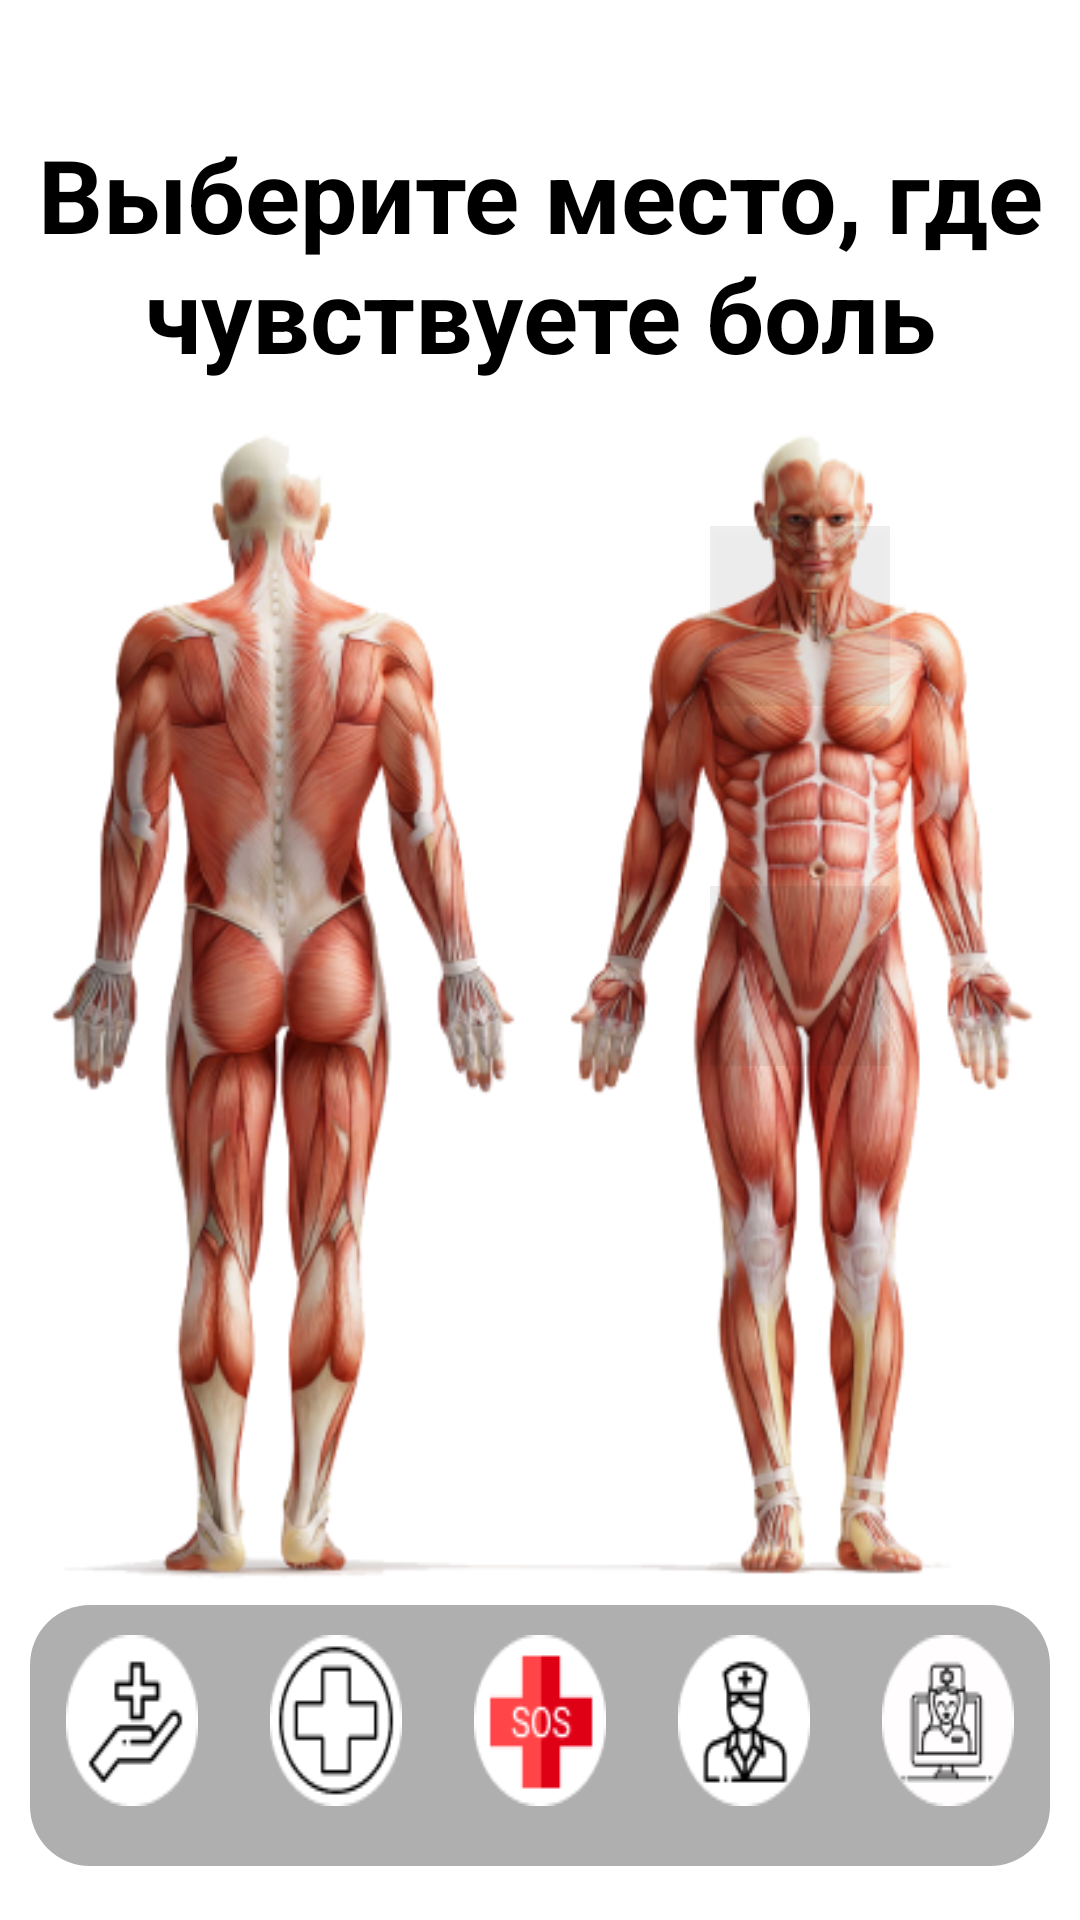

Reconstruct the res/layout file that produces this screen, plus the resources it refers to.
<!-- AndroidManifest.xml: application theme Theme.SashaPopov -->
<!-- res/layout/activity_pain_zone.xml -->
<?xml version="1.0" encoding="utf-8"?>
<androidx.constraintlayout.widget.ConstraintLayout xmlns:android="http://schemas.android.com/apk/res/android"
    xmlns:app="http://schemas.android.com/apk/res-auto"
    xmlns:tools="http://schemas.android.com/tools"
    android:layout_width="match_parent"
    android:layout_height="match_parent"
    android:padding="10dp"
    android:background="@color/white"
    tools:context=".PainZoneActivity">

    <TextView
        android:id="@+id/title_tv"
        android:layout_width="wrap_content"
        android:layout_height="wrap_content"
        android:layout_marginTop="32dp"
        android:text="Выберите место, где чувствуете боль"
        android:textAlignment="center"
        android:textColor="@color/black"
        android:textSize="34sp"
        android:textStyle="bold"
        app:layout_constraintEnd_toEndOf="parent"
        app:layout_constraintHorizontal_bias="0.498"
        app:layout_constraintStart_toStartOf="parent"
        app:layout_constraintTop_toTopOf="parent" />

    <ImageView
        android:id="@+id/body"
        android:layout_width="match_parent"
        android:layout_height="match_parent"
        android:layout_marginTop="32dp"
        app:layout_constraintEnd_toEndOf="parent"
        app:layout_constraintStart_toStartOf="parent"
        app:layout_constraintTop_toBottomOf="@+id/title_tv"
        app:srcCompat="@drawable/body_pain_zone" />

    <LinearLayout
        android:id="@+id/linearLayout"
        android:layout_width="match_parent"
        android:layout_height="wrap_content"
        android:layout_marginBottom="8dp"
        android:background="@drawable/bottom_nav_bg"
        android:orientation="horizontal"
        android:paddingTop="10dp"
        android:paddingBottom="10dp"
        app:layout_constraintBottom_toBottomOf="parent"
        app:layout_constraintEnd_toEndOf="parent"
        app:layout_constraintStart_toStartOf="parent">

        <ImageButton
            android:id="@+id/hand_button"
            android:layout_width="match_parent"
            android:layout_height="wrap_content"
            android:layout_marginStart="12dp"
            android:layout_marginEnd="12dp"
            android:layout_marginBottom="10dp"
            android:layout_weight="1"
            android:background="@drawable/hand_button"
            android:contentDescription="hand_button" />

        <ImageButton
            android:id="@+id/health_button"
            android:layout_width="match_parent"
            android:layout_height="wrap_content"
            android:layout_marginStart="12dp"
            android:layout_marginEnd="12dp"
            android:layout_marginBottom="10dp"
            android:layout_weight="1"
            android:background="@drawable/health_button"
            android:contentDescription="health_button" />

        <ImageButton
            android:id="@+id/sos_button"
            android:layout_width="match_parent"
            android:layout_height="wrap_content"
            android:layout_marginStart="12dp"
            android:layout_marginEnd="12dp"
            android:layout_marginBottom="10dp"
            android:layout_weight="1"
            android:background="@drawable/sos_button"
            android:contentDescription="sos_button" />

        <ImageButton
            android:id="@+id/doc_button"
            android:layout_width="match_parent"
            android:layout_height="wrap_content"
            android:layout_marginStart="12dp"
            android:layout_marginEnd="12dp"
            android:layout_marginBottom="10dp"
            android:layout_weight="1"
            android:background="@drawable/doc_button"
            android:contentDescription="doc_button" />

        <ImageButton
            android:id="@+id/profile_button"
            android:layout_width="match_parent"
            android:layout_height="wrap_content"
            android:layout_marginStart="12dp"
            android:layout_marginEnd="12dp"
            android:layout_marginBottom="10dp"
            android:layout_weight="1"
            android:background="@drawable/profile_button"
            android:contentDescription="profile_button" />
    </LinearLayout>

    <Button
        android:id="@+id/pain_zone_head"
        android:layout_width="60dp"
        android:layout_height="60dp"
        android:layout_marginTop="16dp"
        android:background="#10000000"
        android:contentDescription="@string/login_failed"
        app:layout_constraintBottom_toBottomOf="@id/body"
        app:layout_constraintEnd_toEndOf="@id/body"
        app:layout_constraintHorizontal_bias="0.81"
        app:layout_constraintStart_toStartOf="@id/body"
        app:layout_constraintTop_toTopOf="@id/body"
        app:layout_constraintVertical_bias="0.0" />

    <Button
        android:id="@+id/pain_zone_stomach"
        android:layout_width="60dp"
        android:layout_height="60dp"
        android:layout_marginTop="60dp"
        android:background="#10000000"
        android:contentDescription="@string/login_failed"
        app:layout_constraintBottom_toBottomOf="@id/body"
        app:layout_constraintEnd_toEndOf="@id/body"
        app:layout_constraintHorizontal_bias="0.81"
        app:layout_constraintStart_toStartOf="@id/body"
        app:layout_constraintTop_toBottomOf="@id/pain_zone_head"
        app:layout_constraintVertical_bias="0.0" />
</androidx.constraintlayout.widget.ConstraintLayout>
<!-- resources referenced by this layout -->
<resources>
  <color name="black">#FF000000</color>
  <color name="white">#FFFFFFFF</color>
  <!-- drawable body_pain_zone: png bitmap (drawable, 188002 bytes) -->
  <!-- drawable bottom_nav_bg (drawable-v24) -->
  <?xml version="1.0" encoding="utf-8"?>
  <selector xmlns:android="http://schemas.android.com/apk/res/android">
      <item>
          <shape>
  
              <solid android:color="#50000000" />
  
              <corners android:radius="20dp" />
          </shape>
      </item>
  </selector>
  <!-- drawable doc_button: png bitmap (drawable, 2166 bytes) -->
  <!-- drawable hand_button: png bitmap (drawable, 1664 bytes) -->
  <!-- drawable health_button: png bitmap (drawable, 2138 bytes) -->
  <!-- drawable profile_button: png bitmap (drawable, 2565 bytes) -->
  <!-- drawable sos_button: png bitmap (drawable, 1491 bytes) -->
  <string name="login_failed">"Login failed"</string>
  <style name="Theme.SashaPopov" parent="Theme.MaterialComponents.DayNight.NoActionBar">
          
          <item name="colorPrimary">@color/purple_500</item>
          <item name="colorPrimaryVariant">@color/purple_700</item>
          <item name="colorOnPrimary">@color/white</item>
          
          <item name="colorSecondary">@color/teal_200</item>
          <item name="colorSecondaryVariant">@color/teal_700</item>
          <item name="colorOnSecondary">@color/black</item>
          
          <item name="android:statusBarColor" tools:targetApi="l">?attr/colorPrimaryVariant</item>
          
      </style>
  <color name="purple_500">#23A0C8</color>
  <color name="purple_700">#02061C</color>
  <color name="teal_200">#FF03DAC5</color>
  <color name="teal_700">#FF018786</color>
</resources>
